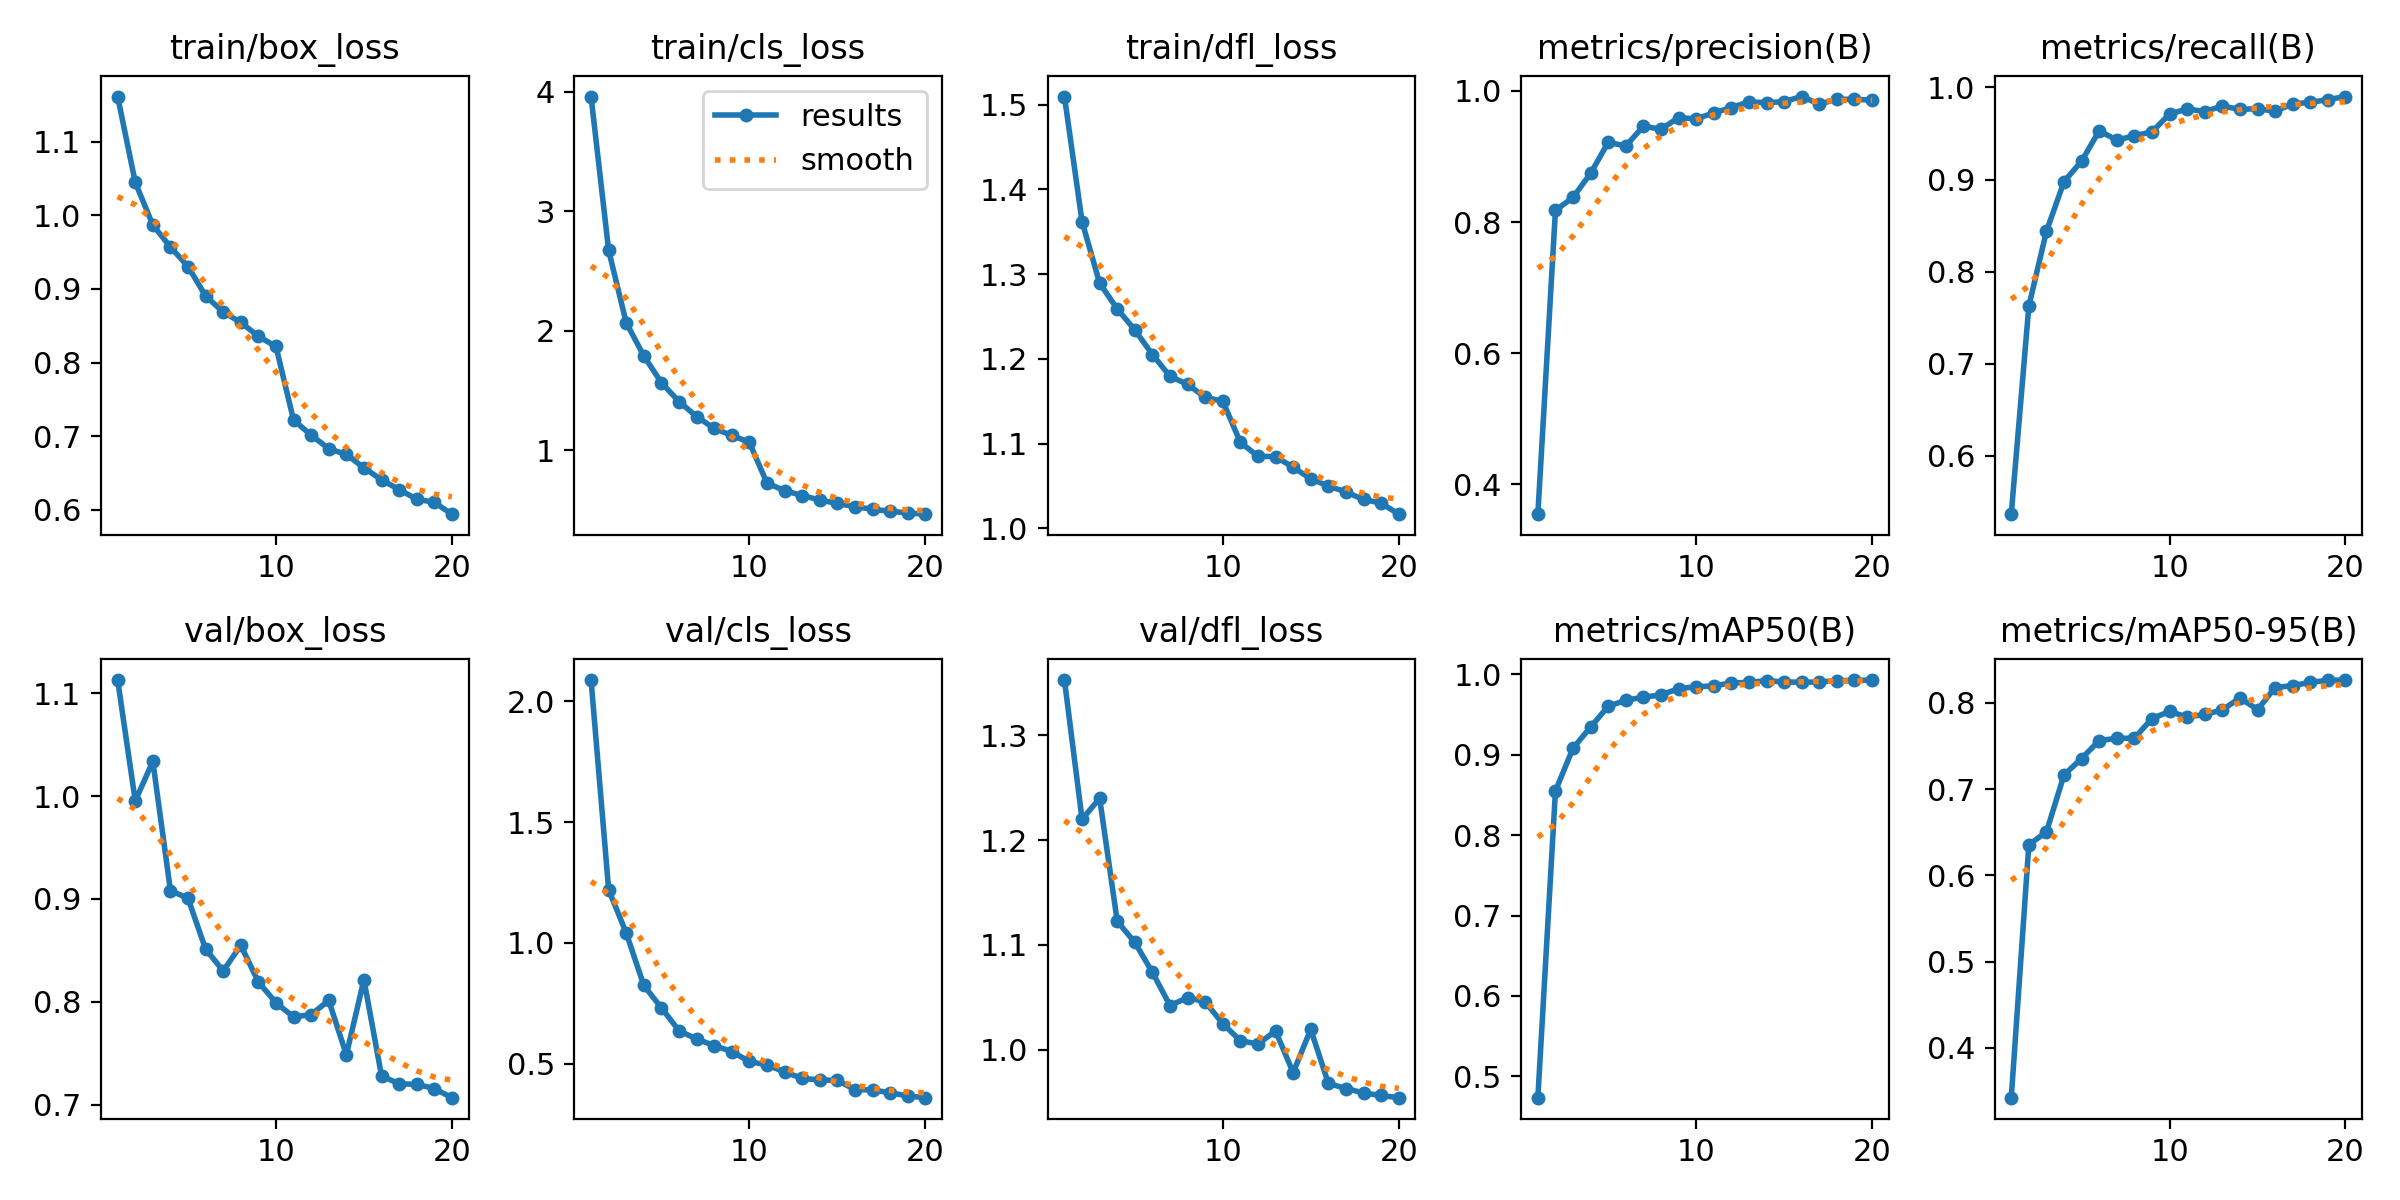

The table this chart was drawn from, first rows:
epoch, time, train/box_loss, train/cls_loss, train/dfl_loss, metrics/precision(B), metrics/recall(B), metrics/mAP50(B), metrics/mAP50-95(B), val/box_loss, val/cls_loss, val/dfl_loss, lr/pg0, lr/pg1, lr/pg2
1, 130.5, 1.162, 3.959, 1.51, 0.3547, 0.5366, 0.4734, 0.3423, 1.113, 2.089, 1.353, 0.0001106, 0.0001106, 0.0001106
2, 257.5, 1.045, 2.672, 1.362, 0.8177, 0.7626, 0.8552, 0.6355, 0.9953, 1.22, 1.22, 0.0002106, 0.0002106, 0.0002106
3, 381.8, 0.9869, 2.066, 1.289, 0.8377, 0.8438, 0.9083, 0.6503, 1.034, 1.041, 1.24, 0.0002997, 0.0002997, 0.0002997
4, 504.7, 0.9571, 1.789, 1.259, 0.8743, 0.8978, 0.9346, 0.7164, 0.9082, 0.8236, 1.122, 0.0002835, 0.0002835, 0.0002835
5, 628.3, 0.9305, 1.565, 1.234, 0.9214, 0.9201, 0.9604, 0.7354, 0.9006, 0.7308, 1.102, 0.0002671, 0.0002671, 0.0002671
6, 753.4, 0.8905, 1.407, 1.205, 0.9159, 0.953, 0.9679, 0.7562, 0.8513, 0.6361, 1.074, 0.0002506, 0.0002506, 0.0002506
7, 876.2, 0.8685, 1.281, 1.18, 0.946, 0.9428, 0.9718, 0.7588, 0.8301, 0.6017, 1.042, 0.0002341, 0.0002341, 0.0002341
8, 999.2, 0.8546, 1.183, 1.17, 0.9415, 0.9475, 0.9746, 0.759, 0.855, 0.5747, 1.05, 0.0002176, 0.0002176, 0.0002176
9, 1122, 0.8355, 1.124, 1.155, 0.9592, 0.9519, 0.9823, 0.7817, 0.8194, 0.5498, 1.046, 0.0002011, 0.0002011, 0.0002011
10, 1245, 0.8219, 1.065, 1.15, 0.9572, 0.9711, 0.9848, 0.79, 0.7992, 0.5087, 1.025, 0.0001846, 0.0001846, 0.0001846
11, 1381, 0.7217, 0.7255, 1.102, 0.9665, 0.9767, 0.9858, 0.7835, 0.7853, 0.4944, 1.009, 0.0001682, 0.0001682, 0.0001682
12, 1505, 0.7015, 0.6622, 1.085, 0.9745, 0.9738, 0.9895, 0.7865, 0.7877, 0.4658, 1.005, 0.0001517, 0.0001517, 0.0001517
13, 1628, 0.6828, 0.6209, 1.085, 0.9833, 0.9798, 0.99, 0.7916, 0.8014, 0.4385, 1.018, 0.0001352, 0.0001352, 0.0001352
14, 1751, 0.6751, 0.5837, 1.072, 0.9818, 0.9762, 0.9924, 0.8056, 0.7486, 0.4325, 0.9781, 0.0001187, 0.0001187, 0.0001187
15, 1873, 0.6569, 0.555, 1.059, 0.9836, 0.9769, 0.9906, 0.792, 0.8215, 0.4301, 1.019, 0.0001022, 0.0001022, 0.0001022
16, 1996, 0.6404, 0.5276, 1.05, 0.9913, 0.9742, 0.9904, 0.8176, 0.7281, 0.3926, 0.9678, 8.57475e-05, 8.57475e-05, 8.57475e-05
17, 2116, 0.6273, 0.5066, 1.043, 0.9797, 0.9822, 0.9906, 0.8198, 0.7204, 0.3906, 0.963, 6.9264e-05, 6.9264e-05, 6.9264e-05
18, 2237, 0.6143, 0.4892, 1.034, 0.9872, 0.9838, 0.9923, 0.8237, 0.7199, 0.3794, 0.9587, 5.27805e-05, 5.27805e-05, 5.27805e-05
19, 2357, 0.6099, 0.4753, 1.03, 0.9871, 0.9869, 0.9927, 0.826, 0.7157, 0.3658, 0.9563, 3.6297e-05, 3.6297e-05, 3.6297e-05
20, 2479, 0.5938, 0.465, 1.017, 0.9858, 0.9901, 0.993, 0.8263, 0.7069, 0.3588, 0.9542, 1.98135e-05, 1.98135e-05, 1.98135e-05
